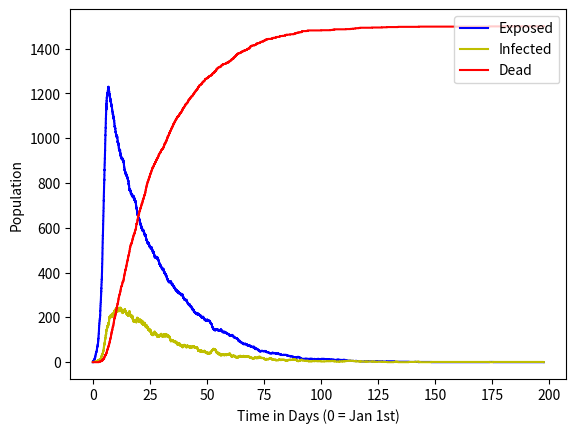

The script that saved this image:
import math
import random
import matplotlib.pyplot as plt
from scipy.integrate import odeint
import numpy as np

a=0

while a==0:

    N=1500 #population of village
    T=500 #elapsed time
        
    t=0  
    beta=17 #human to human transmission rate
    epsilon=0.00006 #transmission from bats
    sigma=0.1 #latency period
    mu1=1/5 #recovery rate
    mu2=1/5 #disease induced death rate
    mu=1/(365*64) #natural birth and death rate
    I=1 #intial number of infected individuals
    S=N-I #number of susceptibles
    E=0 #number of exposed
    R=0 #number of dead
    inputSEIR = [S, E, I, R]

    SEIR = []
    SEIR.append([t, S, E, I, R]) #array of SEIR values
    
    ifb=0 #infection from bats
    ifh=0 #infection from human to human

    #main loop
    while t < T:
        
        if t%365<304 and t%365>120:
            _epsilon=0
                           
        else:
            _epsilon=epsilon
            
        if I==0 and E==0 and _epsilon==0:
            break
        
        N = S + E + I
        rate1 = (beta * I * S)/N #human to human transmission
        rate2 = sigma * E #move from exposed to infected
        rate3 = mu2 * I #disease induced death
        rate4 = mu1 * I #recovery from the disease and move back to susceptible
        rate5 = mu * N #birth rate
        rate6 = mu * S #natural death from susceptible class
        rate7 = mu * E #natural death from exposed class
        rate8 = mu * I #natural death from infectious class
        rate9 = _epsilon * S #transmission from bats
        ratemat = [rate1, rate2, rate3, rate4, rate5, rate6, rate7, rate8, rate9]
        ratetotal = sum(ratemat)
        
        dt = -math.log(random.uniform(0,1))/ratetotal #timestep
        t = t + dt
        
        r=random.uniform(0,1)
        
        if r < sum(ratemat [:1])/ratetotal: #move to infected class
            S = S - 1
            E = E + 1
            a = a + 1
            ifh = ifh + 1
            
        elif sum(ratemat [:1])/ratetotal < r and r < sum(ratemat [:2])/ratetotal:
            E = E - 1
            I = I + 1
            
        elif sum(ratemat [:2])/ratetotal < r and r < sum(ratemat [:3])/ratetotal:
            I = I - 1
            R = R + 1
            
        elif sum(ratemat [:3])/ratetotal < r and r < sum(ratemat [:4])/ratetotal:
            I = I - 1
            S = S + 1
            
        elif sum(ratemat [:4])/ratetotal < r and r < sum(ratemat [:5])/ratetotal:
            S = S + 1
            
        elif sum(ratemat [:5])/ratetotal < r and r < sum(ratemat [:6])/ratetotal:
            S = S - 1
            
        elif sum(ratemat [:6])/ratetotal < r and r < sum(ratemat [:7])/ratetotal:
            E = E - 1
            
        elif sum(ratemat [:7])/ratetotal < r and r < sum(ratemat [:8])/ratetotal:
            I = I - 1
                             
        else:
            S = S - 1
            E = E + 1
            a = a + 1
            ifb = ifb + 1
            
        SEIR.append([t, S, E, I, R]) #adds data to SIR matrix
    
time = [row[0] for row in SEIR] #times to be plotted
susceptible = [row[1] for row in SEIR] #susceptible individuals to be plotted
exposed = [row[2] for row in SEIR]
infected = [row[3] for row in SEIR] #infectious individuals to be plotted
dead = [row[4] for row in SEIR] #dead individuals to be plotted

plt.step(time, exposed, 'b', label='Exposed')
plt.step(time, infected, 'y', label='Infected')
plt.step(time, dead, 'r', label='Dead')
plt.legend(loc='upper right')
plt.xlabel('Time in Days (0 = Jan 1st)')
plt.ylabel('Population')

print('Number of infections from bats is', ifb)
print('Number of infections from humans is', ifh)



plt.show()